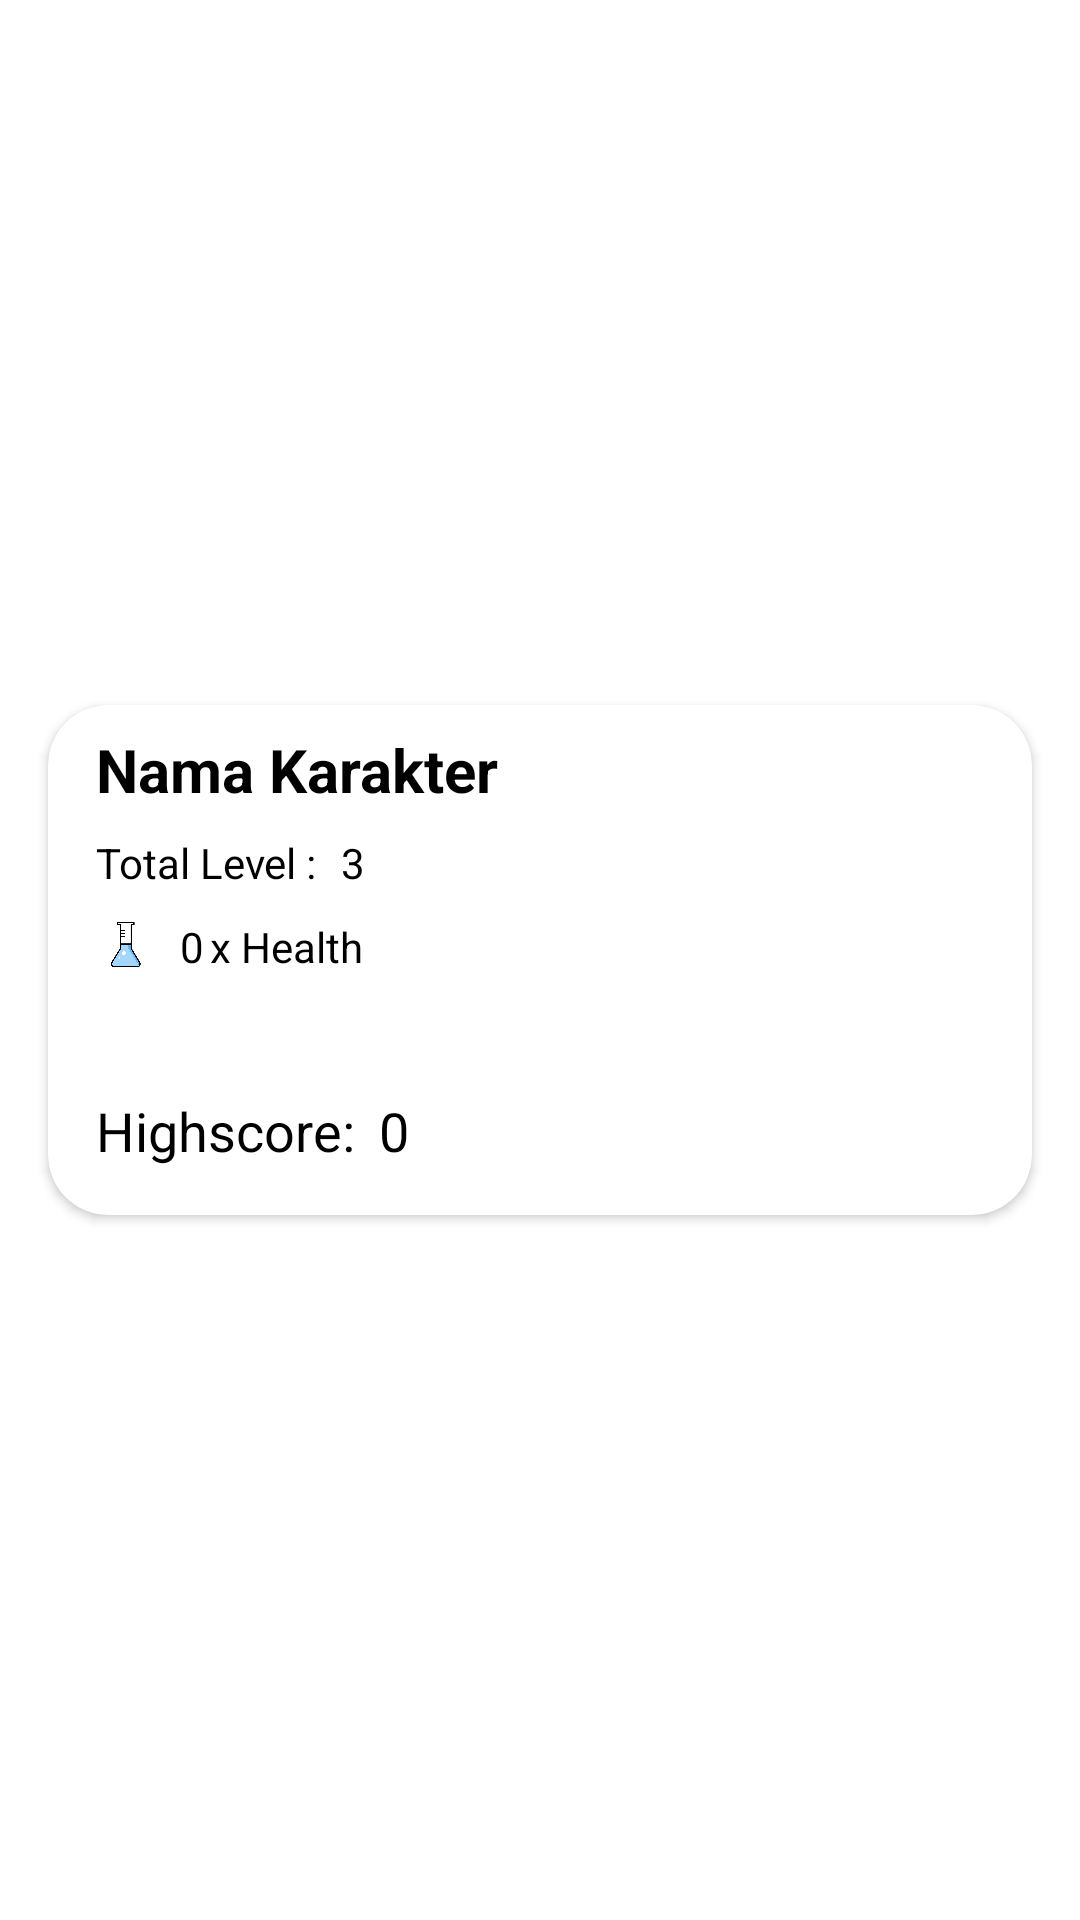

Write the Android layout XML for this screen, with the resource values it uses.
<!-- AndroidManifest.xml: application theme Theme.BioUp -->
<!-- res/layout/cardview_character.xml -->
<?xml version="1.0" encoding="utf-8"?>
<androidx.constraintlayout.widget.ConstraintLayout xmlns:android="http://schemas.android.com/apk/res/android"
    xmlns:app="http://schemas.android.com/apk/res-auto"
    xmlns:tools="http://schemas.android.com/tools"
    android:layout_width="match_parent"
    android:layout_height="wrap_content">

    <androidx.cardview.widget.CardView
        android:id="@+id/cardview_char"
        android:layout_width="match_parent"
        android:layout_height="170dp"
        android:layout_marginStart="16dp"
        android:layout_marginTop="16dp"
        android:layout_marginEnd="16dp"
        android:layout_marginBottom="16dp"
        app:cardCornerRadius="20dp"
        app:layout_constraintBottom_toBottomOf="parent"
        app:layout_constraintEnd_toEndOf="parent"
        app:layout_constraintStart_toStartOf="parent"
        app:layout_constraintTop_toTopOf="parent">

        <androidx.constraintlayout.widget.ConstraintLayout
            android:id="@+id/cons_card_char"
            android:layout_width="match_parent"
            android:layout_height="match_parent">

            <TextView
                android:id="@+id/text_nama_char"
                android:layout_width="wrap_content"
                android:layout_height="wrap_content"
                android:layout_marginStart="16dp"
                android:layout_marginTop="8dp"
                android:text="@string/Character"
                android:textColor="@color/black"
                android:textSize="20sp"
                android:textStyle="bold"
                app:layout_constraintStart_toStartOf="parent"
                app:layout_constraintTop_toTopOf="parent" />

            <TextView
                android:id="@+id/text_level_char"
                android:layout_width="wrap_content"
                android:layout_height="wrap_content"
                android:layout_marginTop="8dp"
                android:text="Total Level :"
                android:textColor="@color/black"
                app:layout_constraintStart_toStartOf="@+id/text_nama_char"
                app:layout_constraintTop_toBottomOf="@+id/text_nama_char" />

            <TextView
                android:id="@+id/text_jumlah_level_char"
                android:layout_width="wrap_content"
                android:layout_height="wrap_content"
                android:layout_marginStart="8dp"
                android:text="3"
                android:textColor="@color/black"
                app:layout_constraintStart_toEndOf="@+id/text_level_char"
                app:layout_constraintTop_toTopOf="@+id/text_level_char" />

            <ImageView
                android:id="@+id/img_health_char"
                android:layout_width="20dp"
                android:layout_height="20dp"
                android:layout_marginTop="8dp"
                app:layout_constraintStart_toStartOf="@+id/text_level_char"
                app:layout_constraintTop_toBottomOf="@+id/text_level_char"
                app:srcCompat="@drawable/health" />

            <TextView
                android:id="@+id/text_jumlah_health"
                android:layout_width="wrap_content"
                android:layout_height="wrap_content"
                android:layout_marginStart="8dp"
                android:text="0"
                android:textColor="@color/black"
                app:layout_constraintBottom_toBottomOf="@+id/img_health_char"
                app:layout_constraintStart_toEndOf="@+id/img_health_char" />

            <TextView
                android:id="@+id/text_health"
                android:layout_width="wrap_content"
                android:layout_height="wrap_content"
                android:layout_marginStart="2dp"
                android:text="@string/Health"
                android:textColor="@color/black"
                app:layout_constraintStart_toEndOf="@+id/text_jumlah_health"
                app:layout_constraintTop_toTopOf="@+id/text_jumlah_health" />

            <TextView
                android:id="@+id/text_score_char"
                android:layout_width="wrap_content"
                android:layout_height="wrap_content"
                android:layout_marginStart="16dp"
                android:layout_marginBottom="16dp"
                android:text="@string/Highscore"
                android:textColor="@color/black"
                android:textSize="18sp"
                app:layout_constraintBottom_toBottomOf="parent"
                app:layout_constraintStart_toStartOf="parent" />

            <TextView
                android:id="@+id/text_jumlah_score_char"
                android:layout_width="wrap_content"
                android:layout_height="wrap_content"
                android:layout_marginStart="8dp"
                android:text="0"
                android:textColor="@color/black"
                android:textSize="18sp"
                app:layout_constraintStart_toEndOf="@+id/text_score_char"
                app:layout_constraintTop_toTopOf="@+id/text_score_char" />

            <ImageView
                android:id="@+id/img_char"
                android:layout_width="120dp"
                android:layout_height="wrap_content"
                android:layout_marginEnd="8dp"
                app:layout_constraintBottom_toBottomOf="parent"
                app:layout_constraintEnd_toEndOf="parent"
                app:layout_constraintTop_toTopOf="parent" />

            <ImageView
                android:id="@+id/img_gembok"
                android:layout_width="50dp"
                android:layout_height="50dp"
                android:layout_marginStart="32dp"
                android:visibility="gone"
                app:layout_constraintBottom_toBottomOf="parent"
                app:layout_constraintStart_toStartOf="parent"
                app:layout_constraintTop_toTopOf="parent"
                app:srcCompat="@drawable/gembok" />

            <TextView
                android:id="@+id/text_reqscore"
                android:layout_width="wrap_content"
                android:layout_height="wrap_content"
                android:layout_marginStart="24dp"
                android:text="TextView"
                android:visibility="gone"
                app:layout_constraintBottom_toBottomOf="@+id/img_gembok"
                app:layout_constraintStart_toEndOf="@+id/img_gembok"
                app:layout_constraintTop_toTopOf="@+id/img_gembok" />

        </androidx.constraintlayout.widget.ConstraintLayout>

    </androidx.cardview.widget.CardView>
</androidx.constraintlayout.widget.ConstraintLayout>
<!-- resources referenced by this layout -->
<resources>
  <color name="black">#FF000000</color>
  <!-- drawable gembok: png bitmap (drawable, 1069 bytes) -->
  <!-- drawable health: png bitmap (drawable, 8433 bytes) -->
  <string name="Character">Nama Karakter</string>
  <string name="Health">x Health</string>
  <string name="Highscore">Highscore:</string>
  <style name="Theme.BioUp" parent="Theme.MaterialComponents.DayNight.NoActionBar">
          
          <item name="colorPrimary">@color/purple_500</item>
          <item name="colorPrimaryVariant">@color/purple_700</item>
          <item name="colorOnPrimary">@color/white</item>
          
          <item name="colorSecondary">@color/teal_200</item>
          <item name="colorSecondaryVariant">@color/teal_700</item>
          <item name="colorOnSecondary">@color/black</item>
          
          <item name="android:statusBarColor" tools:targetApi="l">@color/green</item>
          
      </style>
  <color name="purple_500">#FF6200EE</color>
  <color name="purple_700">#FF3700B3</color>
  <color name="white">#FFFFFFFF</color>
  <color name="teal_200">#FF03DAC5</color>
  <color name="teal_700">#FF018786</color>
  <color name="green">#1BBD74</color>
</resources>
